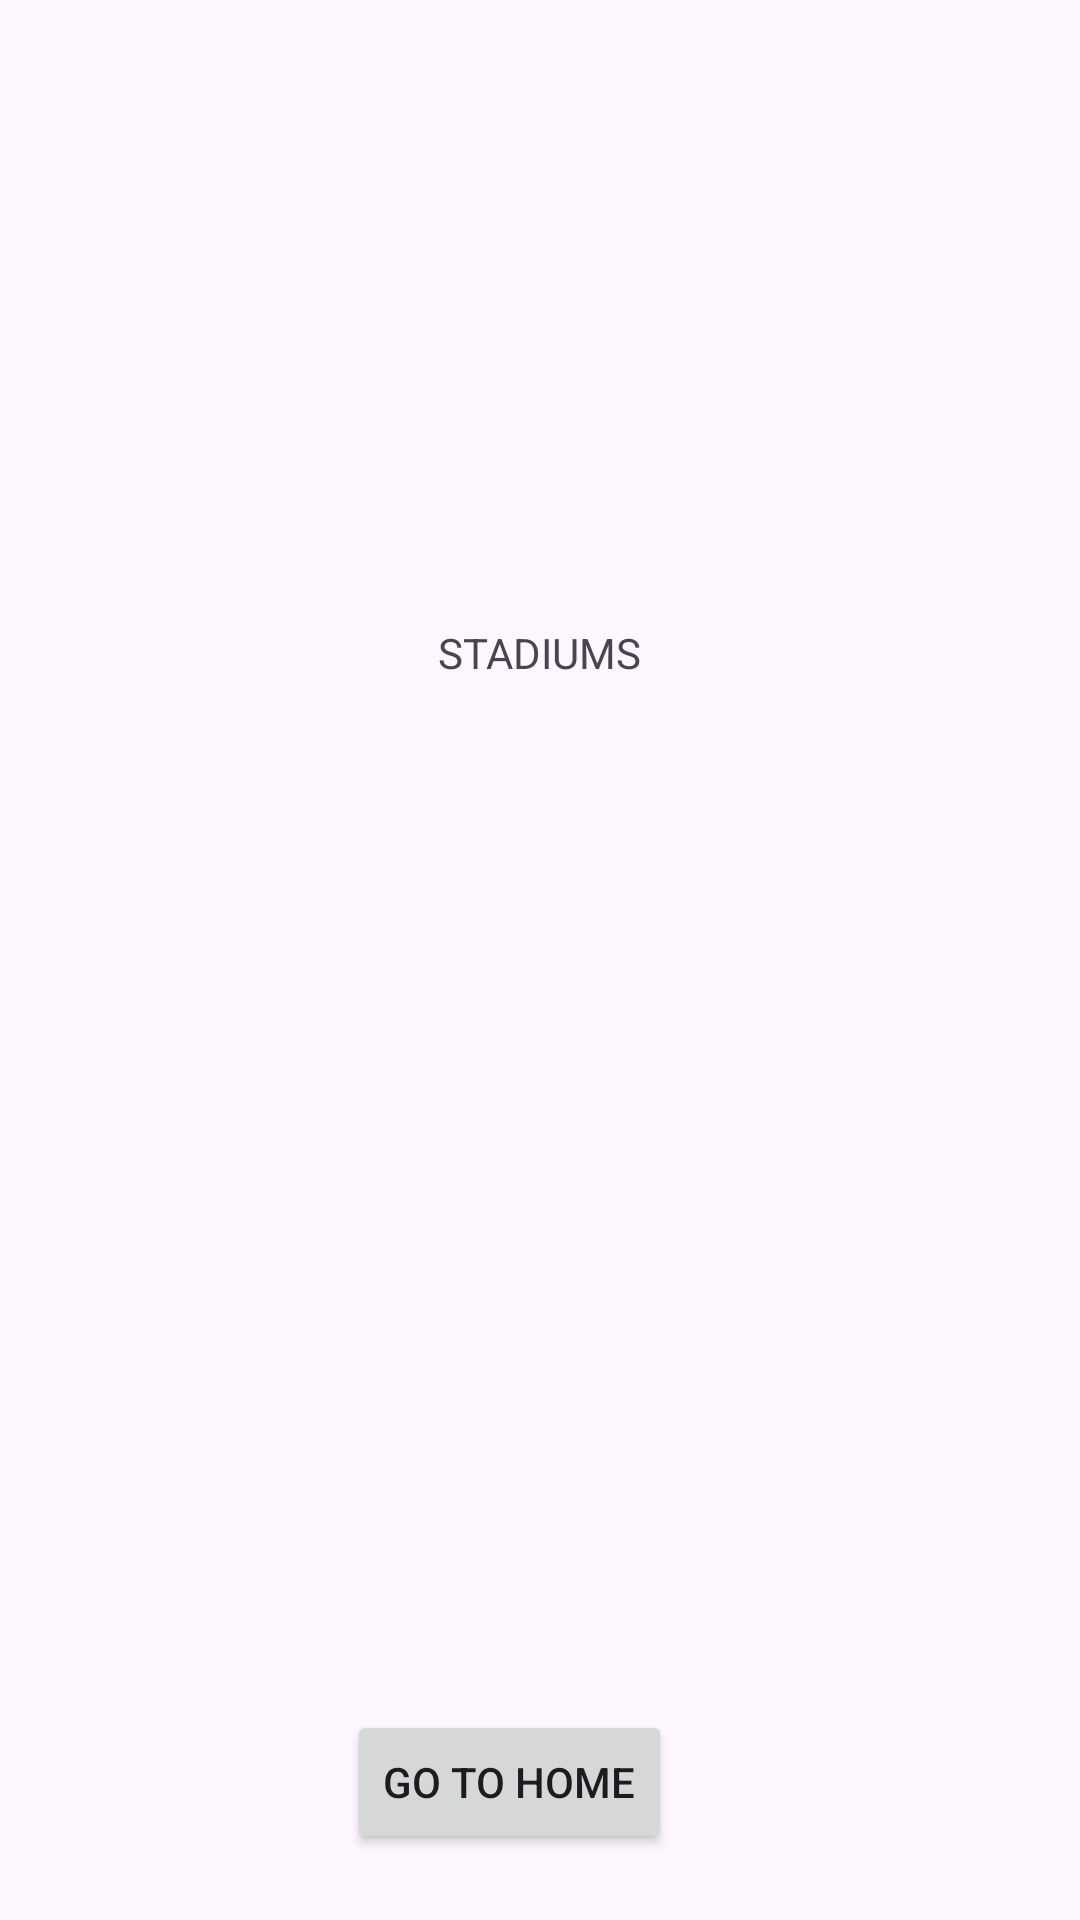

Produce the Android XML layout that renders to this screen, including the resource entries it uses.
<!-- AndroidManifest.xml: application theme Theme.ExamenParcial_Garay22101570 -->
<!-- res/layout/activity_stadiums.xml -->
<?xml version="1.0" encoding="utf-8"?>
<androidx.constraintlayout.widget.ConstraintLayout xmlns:android="http://schemas.android.com/apk/res/android"
    xmlns:app="http://schemas.android.com/apk/res-auto"
    xmlns:tools="http://schemas.android.com/tools"
    android:id="@+id/main"
    android:layout_width="match_parent"
    android:layout_height="match_parent"
    tools:context=".StadiumsActivity">

    <ImageView
        android:id="@+id/imageView"
        android:layout_width="346dp"
        android:layout_height="144dp"
        android:layout_marginBottom="13dp"
        app:layout_constraintBottom_toBottomOf="parent"
        app:layout_constraintEnd_toEndOf="parent"
        app:layout_constraintHorizontal_bias="0.492"
        app:layout_constraintStart_toStartOf="parent"
        app:layout_constraintTop_toTopOf="parent"
        app:layout_constraintVertical_bias="0.071"
        app:srcCompat="@drawable/copaamerica" />

    <TextView
        android:id="@+id/textView10"
        android:layout_width="wrap_content"
        android:layout_height="wrap_content"
        android:layout_marginTop="208dp"
        android:layout_marginBottom="1dp"
        android:text="STADIUMS"
        app:layout_constraintBottom_toTopOf="@+id/rvStadiums"
        app:layout_constraintEnd_toEndOf="@+id/imageView"
        app:layout_constraintStart_toStartOf="@+id/imageView"
        app:layout_constraintTop_toTopOf="parent" />

    <androidx.recyclerview.widget.RecyclerView
        android:id="@+id/rvStadiums"
        android:layout_width="0dp"
        android:layout_height="0dp"
        android:layout_marginStart="1dp"
        android:layout_marginEnd="1dp"
        android:layout_marginBottom="22dp"
        app:layout_constraintBottom_toTopOf="@+id/btngotohome3"
        app:layout_constraintEnd_toEndOf="parent"
        app:layout_constraintStart_toStartOf="parent"
        app:layout_constraintTop_toBottomOf="@+id/textView10" />

    <Button
        android:id="@+id/btngotohome3"
        android:layout_width="wrap_content"
        android:layout_height="wrap_content"
        android:layout_marginEnd="136dp"
        android:layout_marginBottom="22dp"
        android:text="GO TO HOME"
        app:layout_constraintBottom_toBottomOf="parent"
        app:layout_constraintEnd_toEndOf="parent"
        app:layout_constraintTop_toBottomOf="@+id/rvStadiums" />
</androidx.constraintlayout.widget.ConstraintLayout>
<!-- resources referenced by this layout -->
<resources>
  <style name="Theme.ExamenParcial_Garay22101570" parent="Base.Theme.ExamenParcial_Garay22101570" />
  <style name="Base.Theme.ExamenParcial_Garay22101570" parent="Theme.Material3.DayNight.NoActionBar">
          
          
      </style>
</resources>
